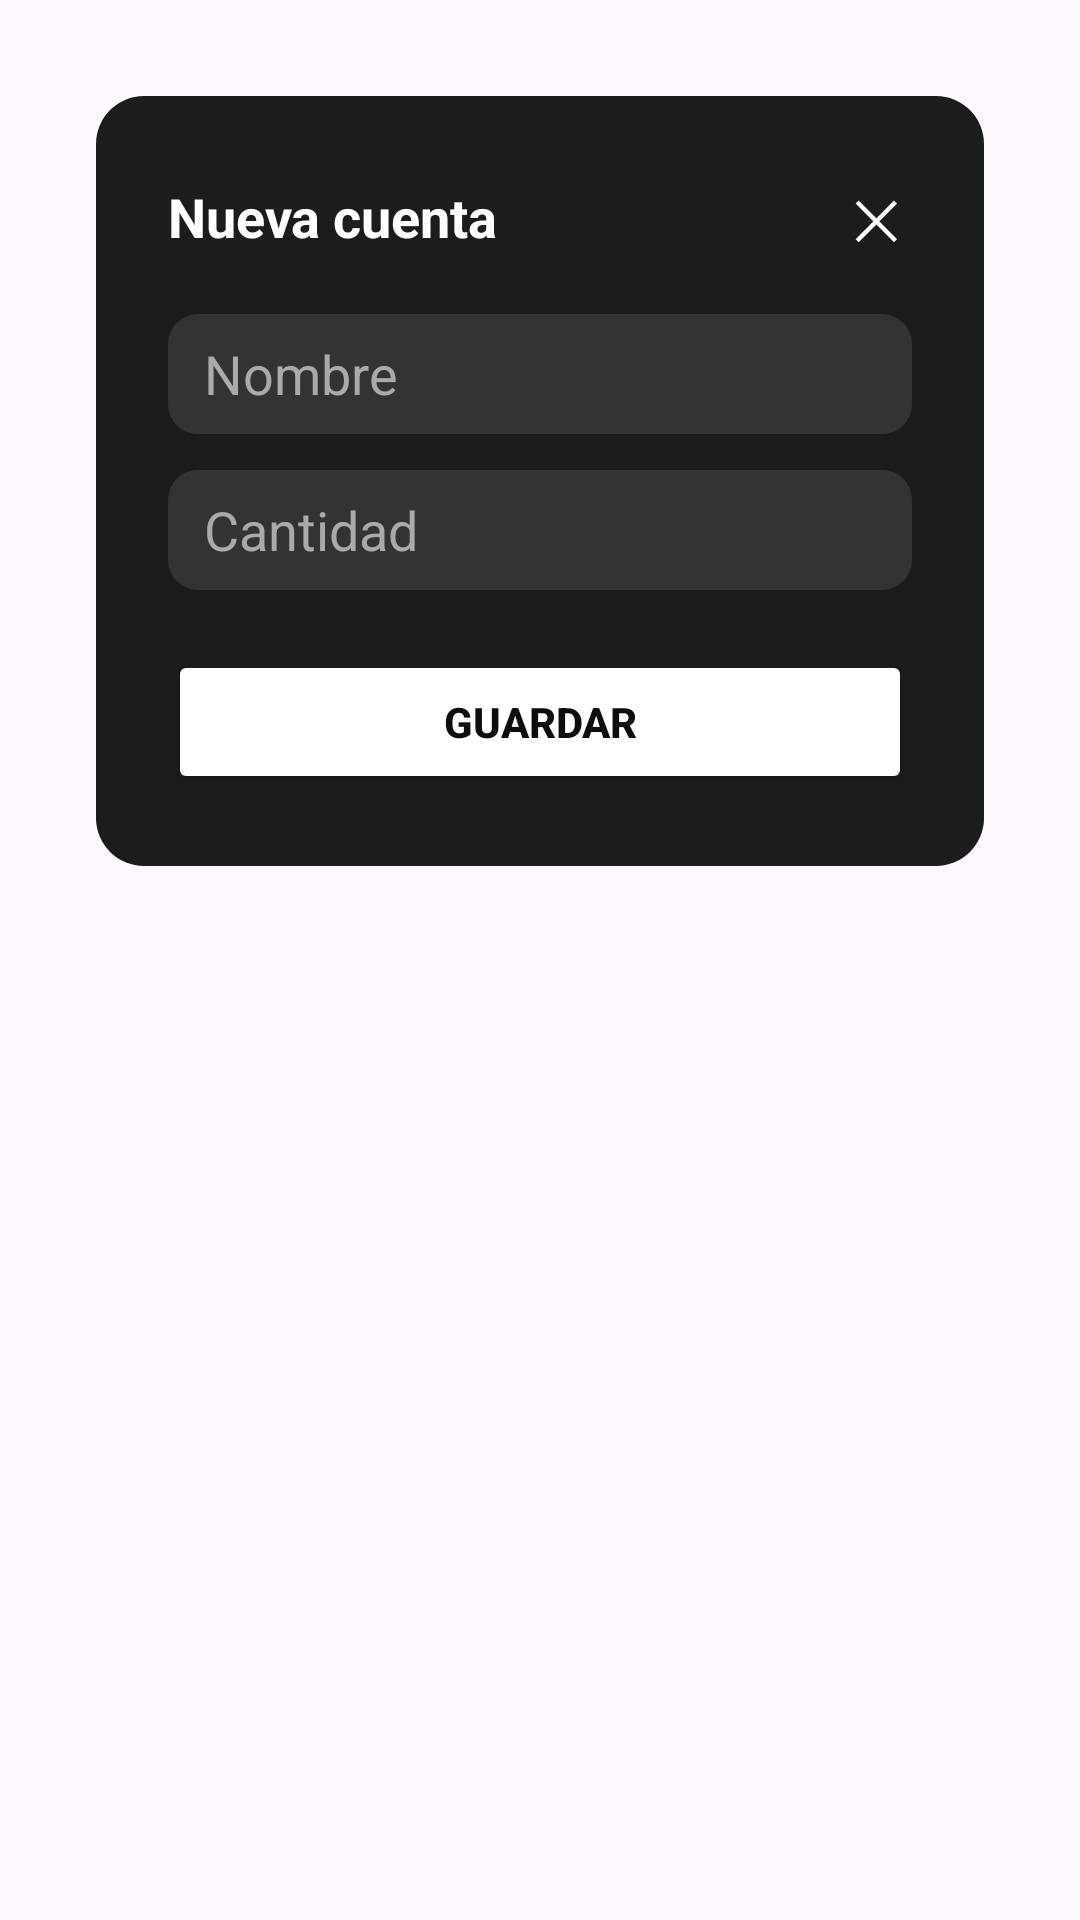

Reconstruct the res/layout file that produces this screen, plus the resources it refers to.
<!-- AndroidManifest.xml: application theme Theme.Finzu -->
<!-- res/layout/dialog_new_account.xml -->
<?xml version="1.0" encoding="utf-8"?>
<FrameLayout xmlns:android="http://schemas.android.com/apk/res/android"
    android:layout_width="match_parent"
    android:layout_height="wrap_content"
    android:padding="32dp"
    android:background="@android:color/transparent">

    <LinearLayout
        android:layout_width="match_parent"
        android:layout_height="wrap_content"
        android:background="@drawable/bg_modal"
        android:orientation="vertical"
        android:padding="24dp">

        
        <LinearLayout
            android:layout_width="match_parent"
            android:layout_height="wrap_content"
            android:gravity="center"
            android:orientation="horizontal">

            <TextView
                android:layout_width="0dp"
                android:layout_height="wrap_content"
                android:layout_weight="1"
                android:text="Nueva cuenta"
                android:textColor="#FFFFFF"
                android:textSize="18sp"
                android:textStyle="bold" />

            <TextView
                android:id="@+id/btn_cerrar"
                android:layout_width="wrap_content"
                android:layout_height="wrap_content"
                android:padding="4dp"
                android:text="✕"
                android:textColor="#FFFFFF"
                android:textSize="18sp" />
        </LinearLayout>

        
        <EditText
            android:id="@+id/edit_nombre"
            android:layout_width="match_parent"
            android:layout_height="40dp"
            android:layout_marginTop="16dp"
            android:background="@drawable/bg_input"
            android:hint="Nombre"
            android:paddingHorizontal="12dp"
            android:textColor="#FFFFFF"
            android:textColorHint="#AAAAAA" />

        
        <EditText
            android:id="@+id/edit_cantidad"
            android:layout_width="match_parent"
            android:layout_height="40dp"
            android:layout_marginTop="12dp"
            android:background="@drawable/bg_input"
            android:hint="Cantidad"
            android:inputType="numberDecimal"
            android:paddingHorizontal="12dp"
            android:textColor="#FFFFFF"
            android:textColorHint="#AAAAAA" />

        
        <Button
            android:id="@+id/btn_guardar"
            android:layout_width="match_parent"
            android:layout_height="48dp"
            android:layout_marginTop="20dp"
            android:backgroundTint="@color/green"
            android:text="Guardar"
            android:textColor="#0D0D0D"
            android:textStyle="bold" />
    </LinearLayout>
</FrameLayout>
<!-- resources referenced by this layout -->
<resources>
  <!-- drawable bg_input (drawable) -->
  <shape xmlns:android="http://schemas.android.com/apk/res/android">
      <solid android:color="#333333" />
      <corners android:radius="10dp" />
  </shape>
  <!-- drawable bg_modal (drawable) -->
  <shape xmlns:android="http://schemas.android.com/apk/res/android">
      <solid android:color="#1C1C1C" />
      <corners android:radius="16dp" />
  </shape>
  <style name="Theme.Finzu" parent="Base.Theme.Finzu" />
  <style name="Base.Theme.Finzu" parent="Theme.Material3.DayNight.NoActionBar">
          
          
      </style>
</resources>
